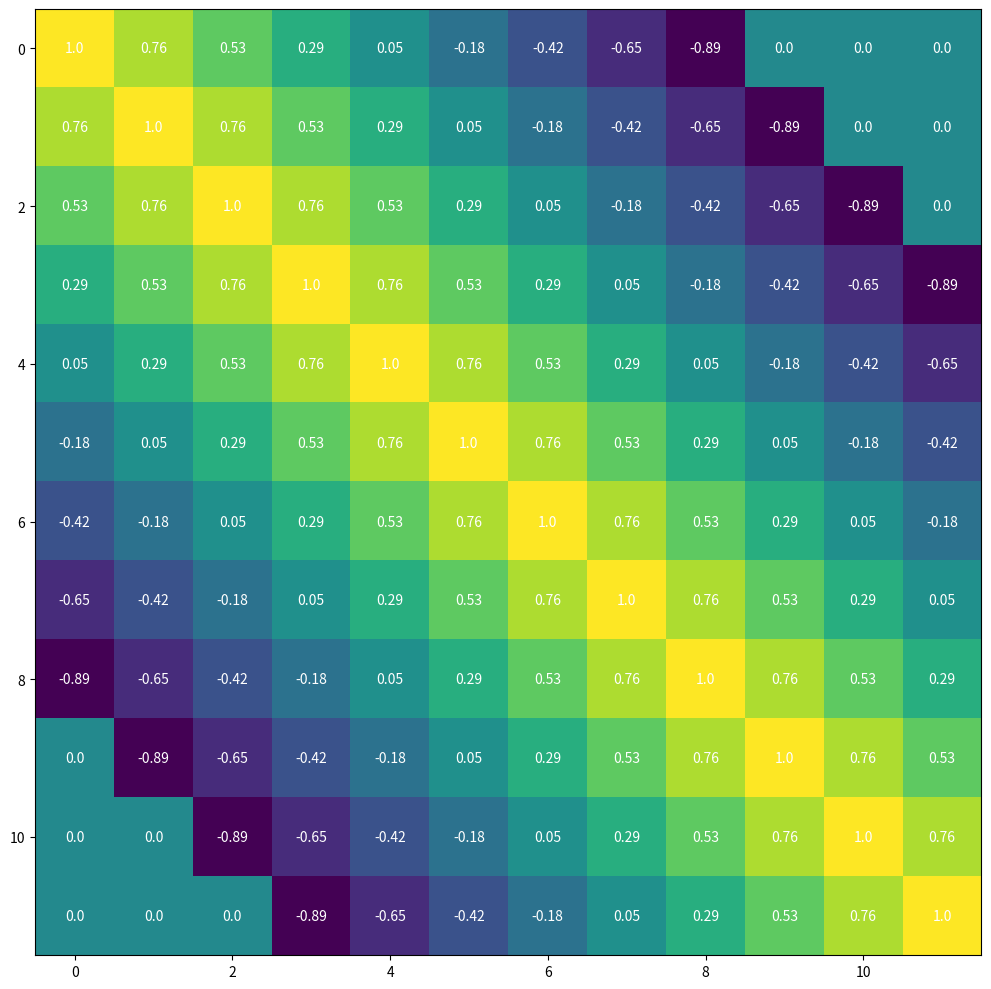

This chart was generated by the following Python code:
import numpy as np
import matplotlib.pyplot as plt

def kth_diag_indices(a, k):
    rows, cols = np.diag_indices_from(a)
    if k < 0:
        return rows[-k:], cols[:k]
    elif k > 0:
        return rows[:-k], cols[k:]
    else:
        return rows, cols

def make_connectivity_matrix(weights, n):
    connectivity_matrix = np.zeros([n,n])

    for i, w in enumerate(weights):
        connectivity_matrix[kth_diag_indices(connectivity_matrix, i)] = w
        connectivity_matrix[kth_diag_indices(connectivity_matrix, -i)] = w

    connectivity_matrix[connectivity_matrix < -1.01] = 0.0
    return connectivity_matrix


def connect_neurons(cv, neurons, n):
    for row in range(n):
        for col in range(n):

            # We don't want neurons connected to themselves
            if row == col:
                continue
            neurons[row].synapses[neurons[col]] = cv[row, col]
            neurons[col].synapses[neurons[row]] = cv[col, row]
    


def check_connectivity(neurons):
    #TODO
    return

if __name__ == "__main__":
    n = 12
    harvest = make_connectivity_matrix(np.linspace(1,-1.6,n), n)
    fig, ax = plt.subplots(figsize=(10,10))
    im = ax.imshow(harvest)



# Loop over data dimensions and create text annotations.
    for i in range(n):
        for j in range(n):
            text = ax.text(j, i, round(harvest[i, j], 2),
                           ha="center", va="center", color="w")

    fig.tight_layout()
    plt.show()
